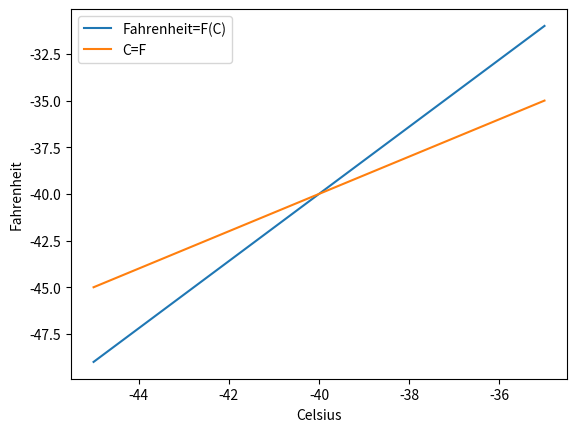

Write the Python code that produced this figure.
import numpy as np
from matplotlib import pyplot as plt

m = 9/5
b = 32

C=np.linspace(-45,-35,1000)
def F(C):
    return  (m*C+b)
F1 = C
plt.plot(C,F(C),label="Fahrenheit=F(C)")
plt.plot(C,F1,label="C=F")
plt.legend()
plt.xlabel('Celsius')
plt.ylabel('Fahrenheit')
plt.show()
print (F(-40))



